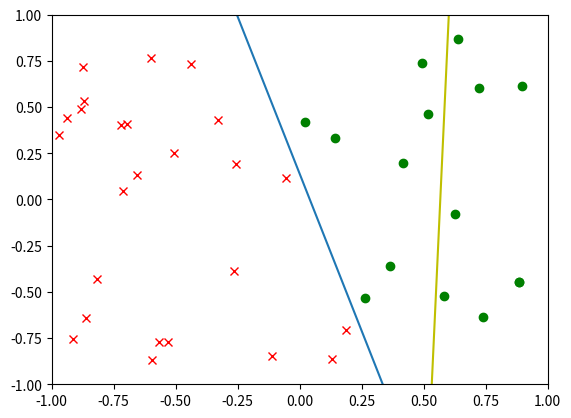
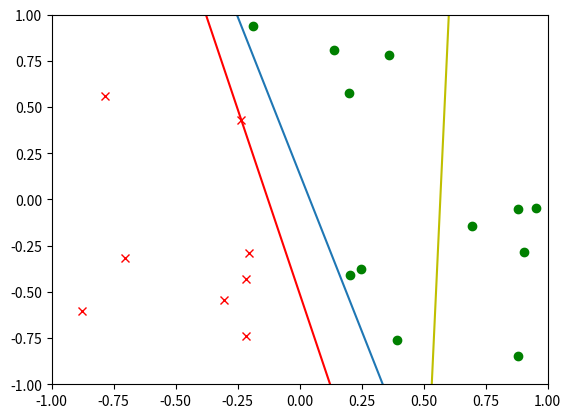

These figures' Python source, in order:
import matplotlib.pyplot as plt
import random

# Takes two coordinate pairs and returns a list containing their
# [slope, y-intercept]
def get_slope_int(p1, p2) :

	slope = round((p2[1] - p1[1]) / (p2[0] - p1[0]), 5)
	intercept = round((p1[1] - (slope * p1[0])), 5)
	return [slope, intercept]

# Target function: f(x) = -3.4x + 0.14
# f(-1) = 3.4 + 0.14
# f(0) = 0.14
# f(1) = -3.26

plt.figure(1)

plt.plot([-1, 1],[3.54, -3.26])
plt.axis([-1, 1, -1, 1])

# Plot 40 random points, marking positive as green circles and negative as red x's
for i in range(40) :
	x_sign = random.random()
	y_sign = random.random()
	cur_val_x = round(random.random(), 5)
	if x_sign >= 0.5 :
		cur_val_x *= -1
	cur_val_y = round(random.random(), 5)
	if y_sign >= 0.5 :
		cur_val_y *= -1

	# Use target function to determine appropriate label
	target_y = round(((-3.4 * cur_val_x) + 0.14), 5)

	if cur_val_y > target_y :
		plt.plot([cur_val_x], [cur_val_y], 'go')

	else :
		plt.plot([cur_val_x], [cur_val_y], 'rx')

# Generate two random [x,y] pairs with each value ranging between -1 and 1
init_x1 = round(random.random(), 5)
if random.random() >= 0.5 :
	init_x1 += -1

init_y1 = round(random.random(), 5)
if random.random() >= 0.5 :
	init_y1 += -1

init_x2 = round(random.random(), 5)
if random.random() >= 0.5 :
	init_x2 += -1

init_y2 = round(random.random(), 5)
if random.random() >= 0.5 :
	init_y2 += -1

# Calculate the function of the line connecting the two random points from above
# This will be the randomized inital hypothesis
init_slope_and_int = get_slope_int([init_x1, init_y1], [init_x2, init_y2])

# Use calculated function to find appropriate y values for h(-1) and h(1)
lineform_y1 = (-1 * init_slope_and_int[0]) + init_slope_and_int[1]
lineform_y2 = init_slope_and_int[0] + init_slope_and_int[1]

# Plot this inital hypothesis line in yellow
plt.plot([-1, 1], [lineform_y1, lineform_y2], 'y')

# Reset plot to focus on figure 2
plt.figure(2)
plt.axis([-1, 1, -1, 1])
plt.plot([-1, 1], [lineform_y1, lineform_y2], 'y')

# Create list of 20 random points, along with 1 or 0 marker depending on their correct label
# Labeling is calculated using the original target function
gen_set = []

for i in range(20) :

	x_sign = random.random()
	y_sign = random.random()
	cur_val_x = round(random.random(), 5)
	if x_sign >= 0.5 :
		cur_val_x *= -1
	cur_val_y = round(random.random(), 5)
	if y_sign >= 0.5 :
		cur_val_y *= -1

	cur_point = [cur_val_x, cur_val_y]

	target_y = round((-3.4 * cur_val_x) + 0.14, 5)

	if cur_val_y > target_y :
		cur_point.append(1)
		plt.plot([cur_val_x], [cur_val_y], 'go')

	else :
		cur_point.append(0)
		plt.plot([cur_val_x], [cur_val_y], 'rx')

	gen_set.append(cur_point)

finished = False # Becomes true once all 20 points have been confirmed to have correct labels
cur_slope = init_slope_and_int[0]
cur_intercept = init_slope_and_int[1]

# Create a list containing 0, 1, 2... 19
point_chooser = []
for k in range(20) :
	point_chooser.append(k)

# Count the number of hypotheses tested
hypo_count = 0

# PLA begins here
while finished != True : # Only breaks once all 20 points have correct labels

	cur_new_labels = []
	random.shuffle(point_chooser) # Randomize list of numbers 0 - 19 in order to pick random points

	# Label each point in gen_set using equation for current hypothesis
	for point in gen_set :

		cur_target_y = round(((cur_slope * point[0]) + cur_intercept), 5)

		if point[1] > cur_target_y :
			cur_new_labels.append(1)
		else :
			cur_new_labels.append(0)

	i = 0

	# Compare these labels to correct labels in gen_set
	while True :

		j = point_chooser[i] # Picks random point
		cur_hypothesis_intercepts = []

		# Calculates coordinates where current hypothesis line intercepts boundaries of plane
		# bounded between -1 and 1 on both axes
		left = round(((cur_slope * -1) + cur_intercept), 5) #(-1, left)
		right = round(((cur_slope * 1) + cur_intercept), 5) #(1, right)
		bottom = round(((-1 - cur_intercept)/cur_slope), 5) #(bottom, -1)
		top = round(((1 - cur_intercept)/cur_slope), 5)     #(top, 1)

		# Finds two points where hypothesis line intercepts boundaries of plane, and saves
		# their coordinates
		if -1 <= left <= 1 :
			cur_hypothesis_intercepts.append([-1, left])
		if -1 <= right <= 1 :
			cur_hypothesis_intercepts.append([1, right])
		if -1 <= bottom <= 1 :
			cur_hypothesis_intercepts.append([bottom, -1])
		if -1 <= top <= 1 :
			cur_hypothesis_intercepts.append([top, 1])

		# For first incorrect label found, move hypothesis toward misclassified point
		if (gen_set[j][2] != cur_new_labels[j]) :

			# Calculate distances between misclassified point and current hypothesis'
			# intercepts with graph boundaries

			#			 (((       x2       -                x1              ) ^  2) + ((     y2       -               y1               ) ^  2)  ^  (1/2))
			dist_1 = round((((gen_set[j][0] - cur_hypothesis_intercepts[0][0]) ** 2) + ((gen_set[j][1] - cur_hypothesis_intercepts[0][1]) ** 2)) ** (1/2), 5)
			dist_2 = round((((gen_set[j][0] - cur_hypothesis_intercepts[1][0]) ** 2) + ((gen_set[j][1] - cur_hypothesis_intercepts[1][1]) ** 2)) ** (1/2), 5)

			# Calculate two new points which will be used to create new hypothesis function

			# First will be adjusted 2% of the distance between misclassified point and closer intercept
			# Second will be adjusted 0.5% of the distance between misclassified point and further intercept
			if dist_1 >= dist_2 :

				# calculate difference in x and y for further distance
				x_dif_far = gen_set[j][0] - cur_hypothesis_intercepts[0][0]
				y_dif_far = gen_set[j][1] - cur_hypothesis_intercepts[0][1]

				# calculate difference in x and y for closer distance
				x_dif_close = gen_set[j][0] - cur_hypothesis_intercepts[1][0]
				y_dif_close = gen_set[j][1] - cur_hypothesis_intercepts[1][1]

				# Generate new coordinates that connect to create new adjusted hypothesis
				new_x1 = gen_set[j][0] + (0.005 * x_dif_far)
				new_y1 = gen_set[j][1] + (0.005 * y_dif_far)

				new_x2 = gen_set[j][0] + (0.02 * x_dif_close)
				new_y2 = gen_set[j][1] + (0.02 * y_dif_close)

				# calculate new hypothesis function, reset loop
				new_hypo_slope_and_int = get_slope_int([new_x1, new_y1], [new_x2, new_y2])
				cur_slope = new_hypo_slope_and_int[0]
				cur_intercept = new_hypo_slope_and_int[1]
				hypo_count += 1
				break

			else :

				# calculate difference in x and y for closer distance
				x_dif_close = gen_set[j][0] - cur_hypothesis_intercepts[0][0]
				y_dif_close = gen_set[j][1] - cur_hypothesis_intercepts[0][1]

				# calculate difference in x and y for further distance
				x_dif_far = gen_set[j][0] - cur_hypothesis_intercepts[1][0]
				y_dif_far = gen_set[j][1] - cur_hypothesis_intercepts[1][1]

				# Generate new coordinates that connect to create new adjusted hypothesis
				new_x1 = gen_set[j][0] + (0.005 * x_dif_far)
				new_y1 = gen_set[j][1] + (0.005 * y_dif_far)

				new_x2 = gen_set[j][0] + (0.02 * x_dif_close)
				new_y2 = gen_set[j][1] + (0.02 * y_dif_close)

				# calculate new hypothesis function, reset loop
				new_hypo_slope_and_int = get_slope_int([new_x1, new_y1], [new_x2, new_y2])
				cur_slope = new_hypo_slope_and_int[0]
				cur_intercept = new_hypo_slope_and_int[1]
				hypo_count += 1
				break

		i += 1

		if i == 20 : # If all 20 points are correctly classified, break out of all loops
			finished = True
			break

# Add final pieces of data to figure 2, and display both figures
lineform_y1 = (-1 * cur_slope) + cur_intercept
lineform_y2 = cur_slope + cur_intercept

plt.plot([-1, 1], [lineform_y1, lineform_y2], 'r')
plt.plot([-1, 1],[3.54, -3.26])
print(hypo_count)
plt.show()
